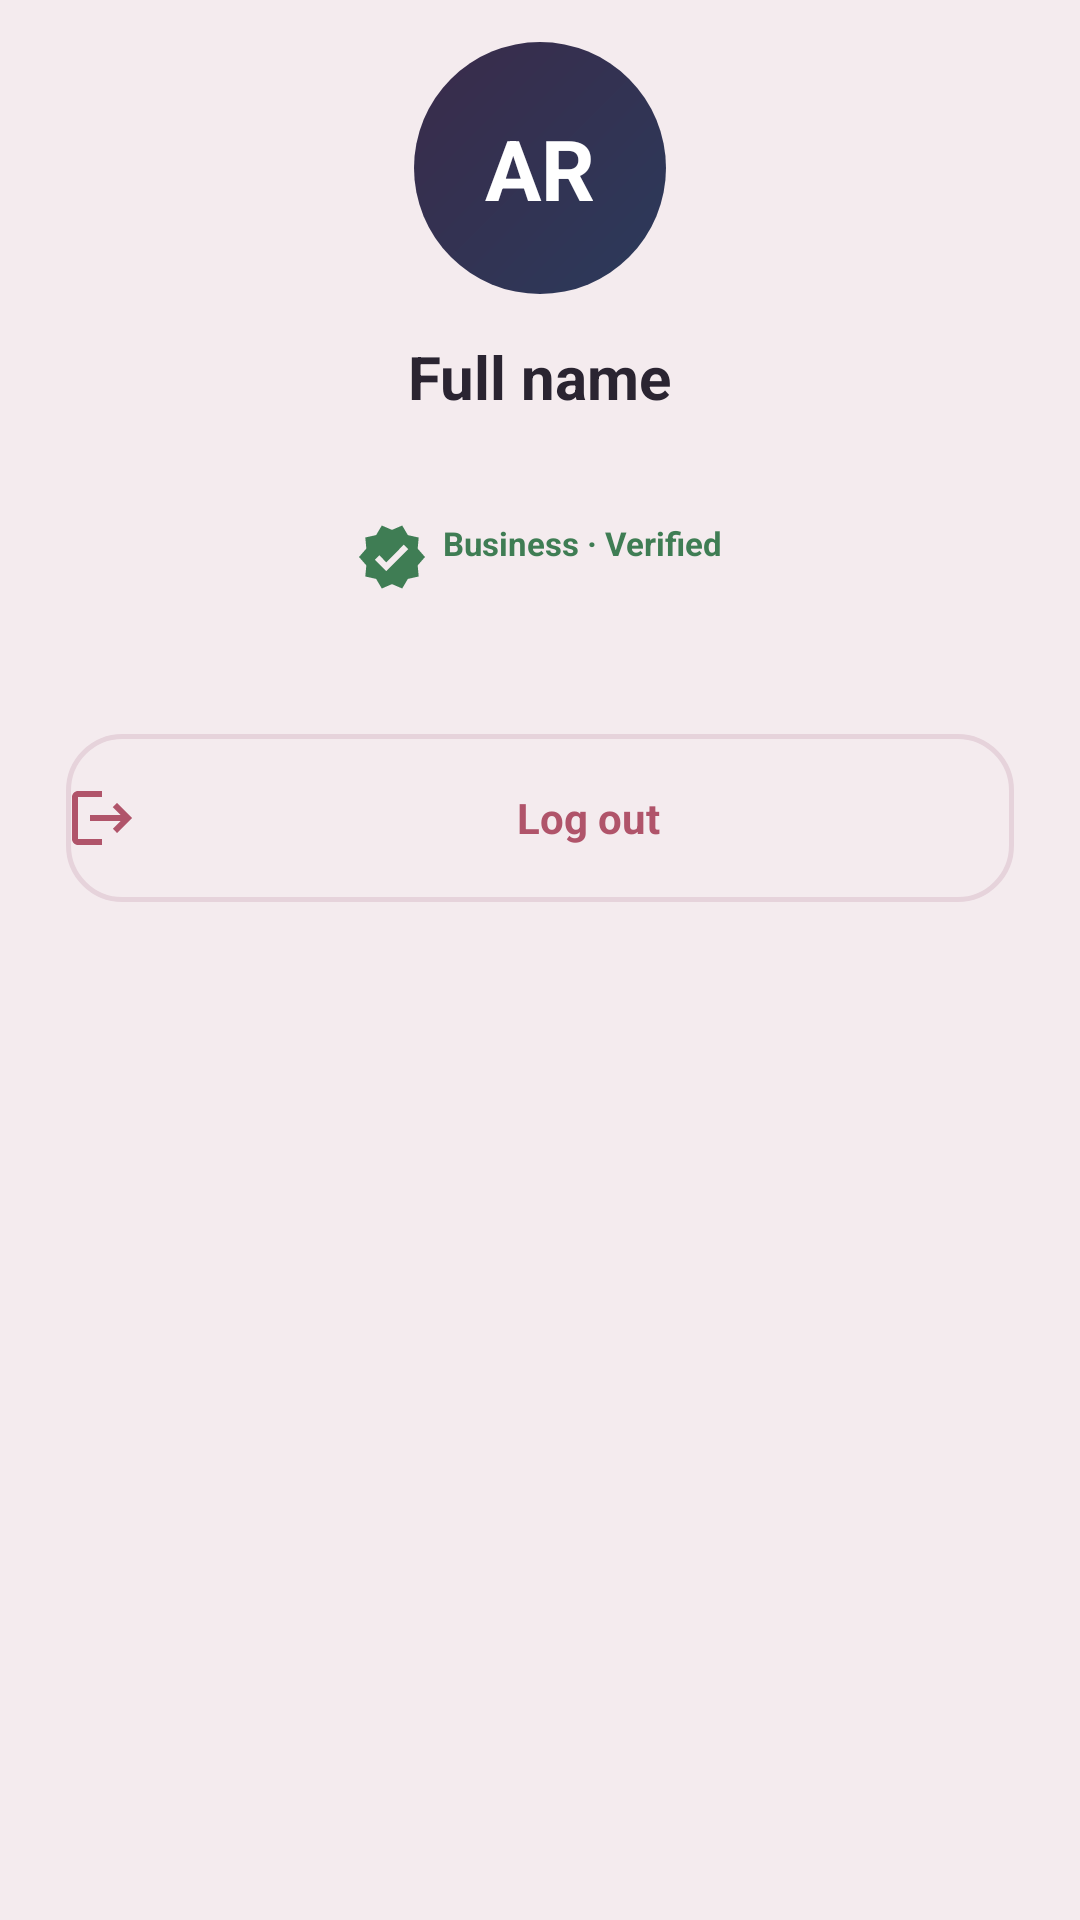

Android layout source for this screen:
<!-- AndroidManifest.xml: application theme Theme.MyApplication -->
<!-- res/layout/fragment_profile.xml -->
<?xml version="1.0" encoding="utf-8"?>
<ScrollView xmlns:android="http://schemas.android.com/apk/res/android"
    xmlns:app="http://schemas.android.com/apk/res-auto"
    android:layout_width="match_parent"
    android:layout_height="match_parent"
    android:fillViewport="true"
    android:scrollbars="none">

    <LinearLayout
        android:layout_width="match_parent"
        android:layout_height="wrap_content"
        android:orientation="vertical"
        android:paddingStart="22dp"
        android:paddingTop="14dp"
        android:paddingEnd="22dp"
        android:paddingBottom="24dp">

        <LinearLayout
            android:layout_width="match_parent"
            android:layout_height="wrap_content"
            android:gravity="center_horizontal"
            android:orientation="vertical">

            <FrameLayout
                android:layout_width="84dp"
                android:layout_height="84dp"
                android:background="@drawable/bg_gradient_circle">

                <TextView
                    android:id="@+id/profile_initials"
                    android:layout_width="wrap_content"
                    android:layout_height="wrap_content"
                    android:layout_gravity="center"
                    android:text="AR"
                    android:textColor="@color/white"
                    android:textSize="28sp"
                    android:textStyle="bold" />
            </FrameLayout>

            <TextView
                android:id="@+id/profile_name"
                android:layout_width="wrap_content"
                android:layout_height="wrap_content"
                android:layout_marginTop="14dp"
                android:text="@string/full_name"
                android:textColor="@color/ink"
                android:textSize="20sp"
                android:textStyle="bold" />

            <TextView
                android:id="@+id/profile_email"
                android:layout_width="wrap_content"
                android:layout_height="wrap_content"
                android:layout_marginTop="2dp"
                android:textColor="@color/ink_soft"
                android:textSize="13sp" />

            <TextView
                android:layout_width="wrap_content"
                android:layout_height="wrap_content"
                android:layout_marginTop="10dp"
                android:background="@drawable/bg_round20"
                android:backgroundTint="@color/green_in_bg"
                android:drawableStart="@drawable/ic_verified"
                android:drawablePadding="5dp"
                android:drawableTint="@color/green_in"
                android:paddingStart="12dp"
                android:paddingTop="5dp"
                android:paddingEnd="12dp"
                android:paddingBottom="5dp"
                android:text="@string/business_verified"
                android:textColor="@color/green_in"
                android:textSize="11sp"
                android:textStyle="bold" />
        </LinearLayout>

        <LinearLayout
            android:id="@+id/profile_settings"
            android:layout_width="match_parent"
            android:layout_height="wrap_content"
            android:layout_marginTop="26dp"
            android:background="@drawable/bg_round22"
            android:elevation="3dp"
            android:orientation="vertical"
            android:paddingStart="18dp"
            android:paddingEnd="18dp" />

        <TextView
            android:id="@+id/profile_logout"
            android:layout_width="match_parent"
            android:layout_height="wrap_content"
            android:layout_marginTop="16dp"
            android:background="@drawable/bg_outline_red"
            android:drawableStart="@drawable/ic_logout"
            android:drawablePadding="8dp"
            android:drawableTint="@color/red_out"
            android:gravity="center"
            android:paddingTop="16dp"
            android:paddingBottom="16dp"
            android:text="@string/log_out"
            android:textColor="@color/red_out"
            android:textSize="14sp"
            android:textStyle="bold" />

    </LinearLayout>
</ScrollView>
<!-- resources referenced by this layout -->
<resources>
  <color name="green_in">#3F7D54</color>
  <color name="green_in_bg">#E9F3EC</color>
  <color name="ink">#2A2431</color>
  <color name="ink_soft">#8A8090</color>
  <color name="red_out">#B0546A</color>
  <color name="white">#FFFFFFFF</color>
  <!-- drawable bg_gradient_circle (drawable) -->
  <?xml version="1.0" encoding="utf-8"?>
  <shape xmlns:android="http://schemas.android.com/apk/res/android" android:shape="oval">
      <gradient
          android:angle="315"
          android:startColor="@color/plum"
          android:endColor="@color/navy" />
  </shape>
  <!-- drawable bg_outline_red (drawable) -->
  <?xml version="1.0" encoding="utf-8"?>
  <shape xmlns:android="http://schemas.android.com/apk/res/android" android:shape="rectangle">
      <solid android:color="@android:color/transparent" />
      <stroke android:width="1.5dp" android:color="#E6D3DB" />
      <corners android:radius="18dp" />
  </shape>
  <!-- drawable ic_logout (drawable) -->
  <vector xmlns:android="http://schemas.android.com/apk/res/android"
      android:width="24dp" android:height="24dp" android:viewportWidth="24" android:viewportHeight="24">
      <path android:fillColor="#2A2431" android:pathData="M17,7l-1.41,1.41L18.17,11H8v2h10.17l-2.58,2.58L17,17l5,-5zM4,5h8V3H4c-1.1,0 -2,0.9 -2,2v14c0,1.1 0.9,2 2,2h8v-2H4V5z" />
  </vector>
  <!-- drawable ic_verified (drawable) -->
  <vector xmlns:android="http://schemas.android.com/apk/res/android"
      android:width="24dp" android:height="24dp" android:viewportWidth="24" android:viewportHeight="24">
      <path android:fillColor="#2A2431" android:pathData="M23,12l-2.44,-2.79 0.34,-3.69 -3.61,-0.82 -1.89,-3.2L12,2.96 8.6,1.5 6.71,4.69 3.1,5.5 3.44,9.2 1,12l2.44,2.79 -0.34,3.7 3.61,0.82 1.89,3.2L12,21.04l3.4,1.46 1.89,-3.19 3.61,-0.82 -0.34,-3.69L23,12zm-12.91,4.72l-3.8,-3.81 1.48,-1.48 2.32,2.33 5.85,-5.87 1.48,1.48 -7.33,7.35z" />
  </vector>
  <string name="business_verified">Business · Verified</string>
  <string name="full_name">Full name</string>
  <string name="log_out">Log out</string>
  <style name="Theme.MyApplication" parent="Base.Theme.MyApplication" />
  <color name="plum">#3A2B4A</color>
  <color name="navy">#2B3A5B</color>
  <style name="Base.Theme.MyApplication" parent="Theme.Material3.DayNight.NoActionBar">
          <item name="colorPrimary">@color/plum</item>
          <item name="colorOnPrimary">@color/white</item>
          <item name="colorPrimaryContainer">@color/lite_bg</item>
          <item name="colorOnPrimaryContainer">@color/plum</item>
          <item name="android:statusBarColor">@color/app_bg</item>
          <item name="android:windowLightStatusBar">true</item>
          <item name="android:windowBackground">@color/app_bg</item>
      </style>
  <color name="lite_bg">#EFE4EA</color>
  <color name="app_bg">#F4EBEE</color>
</resources>
